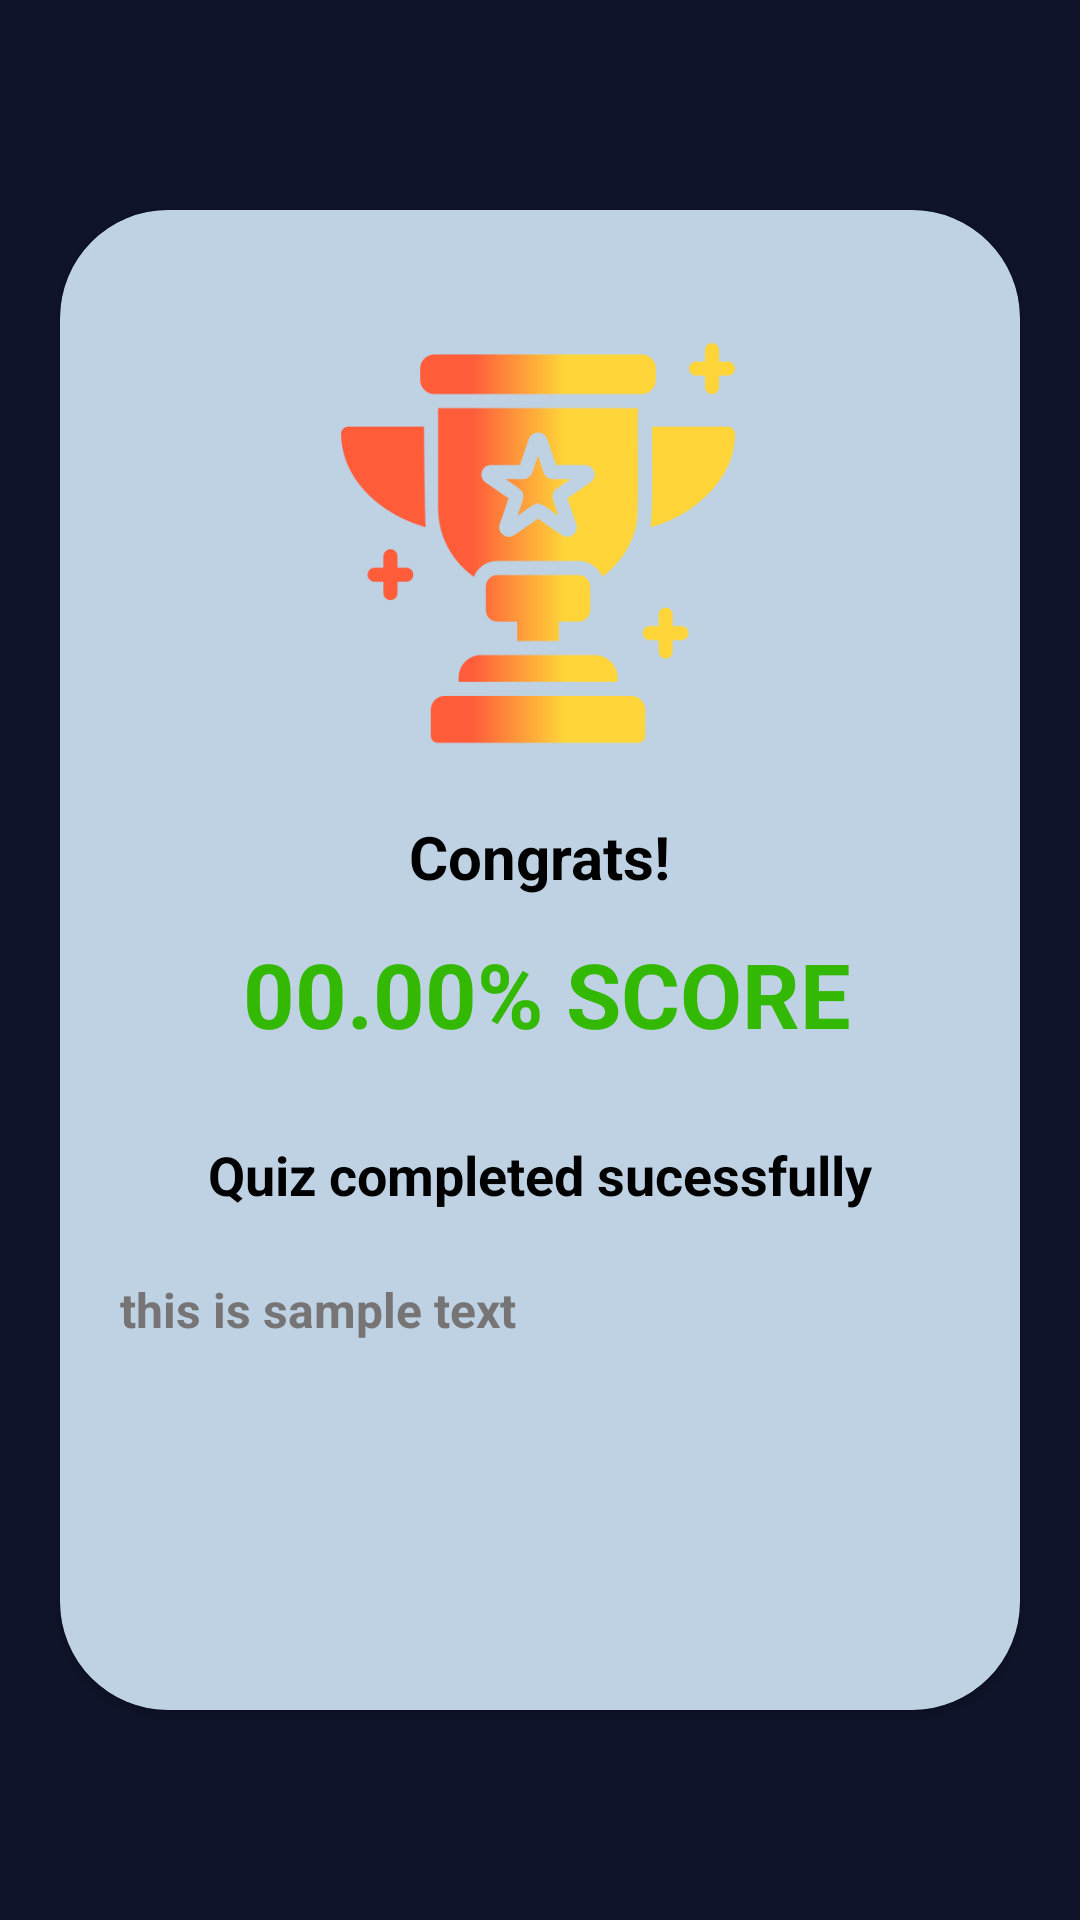

This screen was rendered from an Android layout file. Write that file and the resources it references.
<!-- AndroidManifest.xml: application theme Theme.QuizzAPP -->
<!-- res/layout/activity_result.xml -->
<?xml version="1.0" encoding="utf-8"?>
<androidx.constraintlayout.widget.ConstraintLayout xmlns:android="http://schemas.android.com/apk/res/android"
    xmlns:app="http://schemas.android.com/apk/res-auto"
    xmlns:tools="http://schemas.android.com/tools"
    android:layout_width="match_parent"
    android:background="#10142B"
    android:layout_height="match_parent"
    tools:context=".ResultActivity">

    <androidx.cardview.widget.CardView

        android:layout_width="320dp"
        android:layout_height="500dp"
        android:elevation="50sp"
        app:cardCornerRadius="36dp"
        app:layout_constraintBottom_toBottomOf="parent"
        app:layout_constraintEnd_toEndOf="parent"
        app:layout_constraintStart_toStartOf="parent"
        app:layout_constraintTop_toTopOf="parent">

        <androidx.constraintlayout.widget.ConstraintLayout
            android:layout_width="match_parent"
            android:layout_height="match_parent"
            android:background="#726F9BC1">

            <ImageView
                android:src="@drawable/tropywin"
                android:id="@+id/imageView2"
                android:layout_width="150dp"
                android:layout_height="150dp"
                android:layout_marginTop="36dp"
                app:layout_constraintEnd_toEndOf="parent"
                app:layout_constraintHorizontal_bias="0.497"
                app:layout_constraintStart_toStartOf="parent"
                app:layout_constraintTop_toTopOf="parent"
                />

            <TextView
                android:id="@+id/textView3"
                android:layout_width="wrap_content"
                android:layout_height="wrap_content"
                android:layout_marginTop="16dp"
                android:text="Congrats!"
                android:textColor="@color/black"
                android:textSize="20dp"
                android:textStyle="bold"
                app:layout_constraintEnd_toEndOf="parent"
                app:layout_constraintStart_toStartOf="parent"
                app:layout_constraintTop_toBottomOf="@+id/imageView2" />

            <TextView
                android:id="@+id/Score"
                android:layout_width="wrap_content"
                android:layout_height="wrap_content"
                android:layout_marginTop="12dp"
                android:text="00.00% SCORE"
                android:textColor="#33B803"
                android:textSize="30dp"
                android:textStyle="bold"
                app:layout_constraintEnd_toEndOf="parent"
                app:layout_constraintHorizontal_bias="0.52"
                app:layout_constraintStart_toStartOf="parent"
                app:layout_constraintTop_toBottomOf="@+id/textView3" />

            <TextView
                android:id="@+id/textView2"
                android:layout_width="wrap_content"
                android:layout_height="wrap_content"
                android:layout_marginTop="28dp"
                android:text="Quiz completed sucessfully"
                android:textColor="@color/black"
                android:textSize="18dp"
                android:textStyle="bold"
                app:layout_constraintEnd_toEndOf="parent"
                app:layout_constraintStart_toStartOf="parent"
                app:layout_constraintTop_toBottomOf="@+id/Score" />

            <TextView
                android:id="@+id/massage"
                android:layout_width="match_parent"
                android:layout_height="wrap_content"
                android:layout_marginStart="15dp"
                android:layout_marginTop="12dp"
                android:layout_marginEnd="15dp"
                android:paddingStart="5dp"
                android:paddingTop="5dp"
                android:text="this is sample text  "
                android:textColor="#767474"
                android:textSize="16dp"
                android:textStyle="bold"
                app:layout_constraintBottom_toBottomOf="parent"
                app:layout_constraintEnd_toEndOf="parent"
                app:layout_constraintHorizontal_bias="1.0"
                app:layout_constraintStart_toStartOf="parent"
                app:layout_constraintTop_toBottomOf="@+id/textView2"
                app:layout_constraintVertical_bias="0.038" />
        </androidx.constraintlayout.widget.ConstraintLayout>
    </androidx.cardview.widget.CardView>
</androidx.constraintlayout.widget.ConstraintLayout>
<!-- resources referenced by this layout -->
<resources>
  <!-- drawable tropywin: png bitmap (drawable, 17853 bytes) -->
  <style name="Theme.QuizzAPP" parent="Base.Theme.QuizzAPP" />
  <style name="Base.Theme.QuizzAPP" parent="Theme.Material3.DayNight.NoActionBar">
          
          <item name="colorPrimary">#0CDFCE</item>
          <item name="colorSecondary">#0DD5C4</item>
          <item name="colorPrimaryDark">#189F94</item>
      </style>
  <!-- not gathered from this repository: default colours our renderer supplied (Android Studio template values) -->
  <color name="black">#FF000000</color>
</resources>
